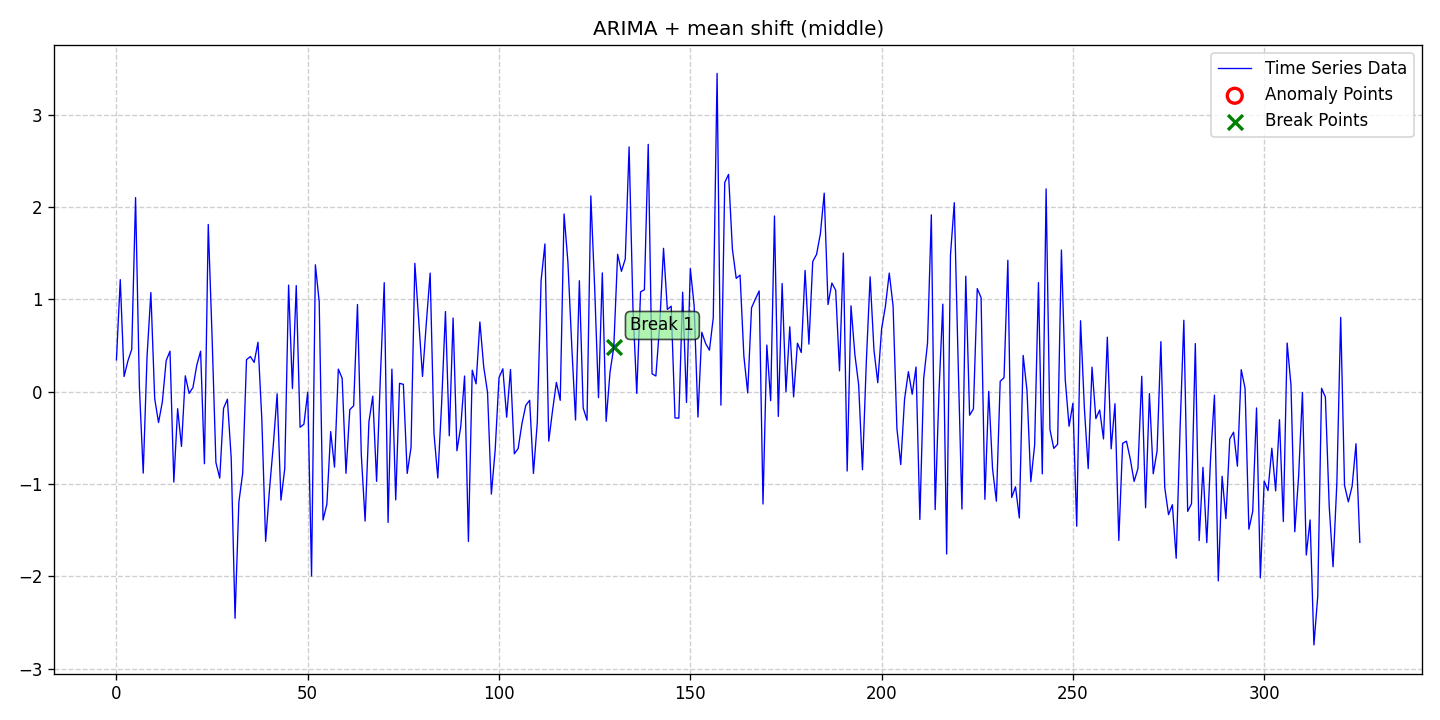

Values plotted in this chart, from the file beside it:
date, data, stationary, det_lin_up, det_lin_down, det_quad, det_cubic, det_exp, det_damped, stoc_trend, volatility, single_seas, multiple_seas, point_anom_single, point_anom_multi, collect_anom, context_anom, mean_shift, var_shift, trend_shift, point_anom_count, point_anom_location, point_anom_point, collect_anom_count
2020-01-01, 0.3446, 0, 0, 0, 0, 0, 0, 0, 1, 0, 0, 0, 0, 0, 0, 0, 1, 0, 0, 0, none, , 0
2020-01-02, 1.213, 0, 0, 0, 0, 0, 0, 0, 1, 0, 0, 0, 0, 0, 0, 0, 1, 0, 0, 0, none, , 0
2020-01-03, 0.1639, 0, 0, 0, 0, 0, 0, 0, 1, 0, 0, 0, 0, 0, 0, 0, 1, 0, 0, 0, none, , 0
2020-01-04, 0.3331, 0, 0, 0, 0, 0, 0, 0, 1, 0, 0, 0, 0, 0, 0, 0, 1, 0, 0, 0, none, , 0
2020-01-05, 0.4591, 0, 0, 0, 0, 0, 0, 0, 1, 0, 0, 0, 0, 0, 0, 0, 1, 0, 0, 0, none, , 0
2020-01-06, 2.102, 0, 0, 0, 0, 0, 0, 0, 1, 0, 0, 0, 0, 0, 0, 0, 1, 0, 0, 0, none, , 0
2020-01-07, 0.05166, 0, 0, 0, 0, 0, 0, 0, 1, 0, 0, 0, 0, 0, 0, 0, 1, 0, 0, 0, none, , 0
2020-01-08, -0.8819, 0, 0, 0, 0, 0, 0, 0, 1, 0, 0, 0, 0, 0, 0, 0, 1, 0, 0, 0, none, , 0
2020-01-09, 0.3817, 0, 0, 0, 0, 0, 0, 0, 1, 0, 0, 0, 0, 0, 0, 0, 1, 0, 0, 0, none, , 0
2020-01-10, 1.073, 0, 0, 0, 0, 0, 0, 0, 1, 0, 0, 0, 0, 0, 0, 0, 1, 0, 0, 0, none, , 0
2020-01-11, -0.07599, 0, 0, 0, 0, 0, 0, 0, 1, 0, 0, 0, 0, 0, 0, 0, 1, 0, 0, 0, none, , 0
2020-01-12, -0.3342, 0, 0, 0, 0, 0, 0, 0, 1, 0, 0, 0, 0, 0, 0, 0, 1, 0, 0, 0, none, , 0
2020-01-13, -0.1113, 0, 0, 0, 0, 0, 0, 0, 1, 0, 0, 0, 0, 0, 0, 0, 1, 0, 0, 0, none, , 0
2020-01-14, 0.3365, 0, 0, 0, 0, 0, 0, 0, 1, 0, 0, 0, 0, 0, 0, 0, 1, 0, 0, 0, none, , 0
2020-01-15, 0.4385, 0, 0, 0, 0, 0, 0, 0, 1, 0, 0, 0, 0, 0, 0, 0, 1, 0, 0, 0, none, , 0
2020-01-16, -0.9793, 0, 0, 0, 0, 0, 0, 0, 1, 0, 0, 0, 0, 0, 0, 0, 1, 0, 0, 0, none, , 0
2020-01-17, -0.1843, 0, 0, 0, 0, 0, 0, 0, 1, 0, 0, 0, 0, 0, 0, 0, 1, 0, 0, 0, none, , 0
2020-01-18, -0.5935, 0, 0, 0, 0, 0, 0, 0, 1, 0, 0, 0, 0, 0, 0, 0, 1, 0, 0, 0, none, , 0
2020-01-19, 0.1715, 0, 0, 0, 0, 0, 0, 0, 1, 0, 0, 0, 0, 0, 0, 0, 1, 0, 0, 0, none, , 0
2020-01-20, -0.0186, 0, 0, 0, 0, 0, 0, 0, 1, 0, 0, 0, 0, 0, 0, 0, 1, 0, 0, 0, none, , 0
2020-01-21, 0.04538, 0, 0, 0, 0, 0, 0, 0, 1, 0, 0, 0, 0, 0, 0, 0, 1, 0, 0, 0, none, , 0
2020-01-22, 0.287, 0, 0, 0, 0, 0, 0, 0, 1, 0, 0, 0, 0, 0, 0, 0, 1, 0, 0, 0, none, , 0
2020-01-23, 0.4382, 0, 0, 0, 0, 0, 0, 0, 1, 0, 0, 0, 0, 0, 0, 0, 1, 0, 0, 0, none, , 0
2020-01-24, -0.7806, 0, 0, 0, 0, 0, 0, 0, 1, 0, 0, 0, 0, 0, 0, 0, 1, 0, 0, 0, none, , 0
2020-01-25, 1.811, 0, 0, 0, 0, 0, 0, 0, 1, 0, 0, 0, 0, 0, 0, 0, 1, 0, 0, 0, none, , 0
2020-01-26, 0.5923, 0, 0, 0, 0, 0, 0, 0, 1, 0, 0, 0, 0, 0, 0, 0, 1, 0, 0, 0, none, , 0
2020-01-27, -0.7664, 0, 0, 0, 0, 0, 0, 0, 1, 0, 0, 0, 0, 0, 0, 0, 1, 0, 0, 0, none, , 0
2020-01-28, -0.9367, 0, 0, 0, 0, 0, 0, 0, 1, 0, 0, 0, 0, 0, 0, 0, 1, 0, 0, 0, none, , 0
2020-01-29, -0.1804, 0, 0, 0, 0, 0, 0, 0, 1, 0, 0, 0, 0, 0, 0, 0, 1, 0, 0, 0, none, , 0
2020-01-30, -0.08187, 0, 0, 0, 0, 0, 0, 0, 1, 0, 0, 0, 0, 0, 0, 0, 1, 0, 0, 0, none, , 0
2020-01-31, -0.7184, 0, 0, 0, 0, 0, 0, 0, 1, 0, 0, 0, 0, 0, 0, 0, 1, 0, 0, 0, none, , 0
2020-02-01, -2.455, 0, 0, 0, 0, 0, 0, 0, 1, 0, 0, 0, 0, 0, 0, 0, 1, 0, 0, 0, none, , 0
2020-02-02, -1.196, 0, 0, 0, 0, 0, 0, 0, 1, 0, 0, 0, 0, 0, 0, 0, 1, 0, 0, 0, none, , 0
2020-02-03, -0.8831, 0, 0, 0, 0, 0, 0, 0, 1, 0, 0, 0, 0, 0, 0, 0, 1, 0, 0, 0, none, , 0
2020-02-04, 0.3457, 0, 0, 0, 0, 0, 0, 0, 1, 0, 0, 0, 0, 0, 0, 0, 1, 0, 0, 0, none, , 0
2020-02-05, 0.3807, 0, 0, 0, 0, 0, 0, 0, 1, 0, 0, 0, 0, 0, 0, 0, 1, 0, 0, 0, none, , 0
2020-02-06, 0.3174, 0, 0, 0, 0, 0, 0, 0, 1, 0, 0, 0, 0, 0, 0, 0, 1, 0, 0, 0, none, , 0
2020-02-07, 0.5352, 0, 0, 0, 0, 0, 0, 0, 1, 0, 0, 0, 0, 0, 0, 0, 1, 0, 0, 0, none, , 0
2020-02-08, -0.2979, 0, 0, 0, 0, 0, 0, 0, 1, 0, 0, 0, 0, 0, 0, 0, 1, 0, 0, 0, none, , 0
2020-02-09, -1.621, 0, 0, 0, 0, 0, 0, 0, 1, 0, 0, 0, 0, 0, 0, 0, 1, 0, 0, 0, none, , 0
2020-02-10, -1.064, 0, 0, 0, 0, 0, 0, 0, 1, 0, 0, 0, 0, 0, 0, 0, 1, 0, 0, 0, none, , 0
2020-02-11, -0.5807, 0, 0, 0, 0, 0, 0, 0, 1, 0, 0, 0, 0, 0, 0, 0, 1, 0, 0, 0, none, , 0
2020-02-12, -0.02379, 0, 0, 0, 0, 0, 0, 0, 1, 0, 0, 0, 0, 0, 0, 0, 1, 0, 0, 0, none, , 0
2020-02-13, -1.175, 0, 0, 0, 0, 0, 0, 0, 1, 0, 0, 0, 0, 0, 0, 0, 1, 0, 0, 0, none, , 0
2020-02-14, -0.8327, 0, 0, 0, 0, 0, 0, 0, 1, 0, 0, 0, 0, 0, 0, 0, 1, 0, 0, 0, none, , 0
2020-02-15, 1.154, 0, 0, 0, 0, 0, 0, 0, 1, 0, 0, 0, 0, 0, 0, 0, 1, 0, 0, 0, none, , 0
2020-02-16, 0.03353, 0, 0, 0, 0, 0, 0, 0, 1, 0, 0, 0, 0, 0, 0, 0, 1, 0, 0, 0, none, , 0
2020-02-17, 1.149, 0, 0, 0, 0, 0, 0, 0, 1, 0, 0, 0, 0, 0, 0, 0, 1, 0, 0, 0, none, , 0
2020-02-18, -0.3861, 0, 0, 0, 0, 0, 0, 0, 1, 0, 0, 0, 0, 0, 0, 0, 1, 0, 0, 0, none, , 0
2020-02-19, -0.3523, 0, 0, 0, 0, 0, 0, 0, 1, 0, 0, 0, 0, 0, 0, 0, 1, 0, 0, 0, none, , 0
2020-02-20, -0.005317, 0, 0, 0, 0, 0, 0, 0, 1, 0, 0, 0, 0, 0, 0, 0, 1, 0, 0, 0, none, , 0
2020-02-21, -1.997, 0, 0, 0, 0, 0, 0, 0, 1, 0, 0, 0, 0, 0, 0, 0, 1, 0, 0, 0, none, , 0
2020-02-22, 1.374, 0, 0, 0, 0, 0, 0, 0, 1, 0, 0, 0, 0, 0, 0, 0, 1, 0, 0, 0, none, , 0
2020-02-23, 0.9729, 0, 0, 0, 0, 0, 0, 0, 1, 0, 0, 0, 0, 0, 0, 0, 1, 0, 0, 0, none, , 0
2020-02-24, -1.39, 0, 0, 0, 0, 0, 0, 0, 1, 0, 0, 0, 0, 0, 0, 0, 1, 0, 0, 0, none, , 0
2020-02-25, -1.22, 0, 0, 0, 0, 0, 0, 0, 1, 0, 0, 0, 0, 0, 0, 0, 1, 0, 0, 0, none, , 0
2020-02-26, -0.4326, 0, 0, 0, 0, 0, 0, 0, 1, 0, 0, 0, 0, 0, 0, 0, 1, 0, 0, 0, none, , 0
2020-02-27, -0.8174, 0, 0, 0, 0, 0, 0, 0, 1, 0, 0, 0, 0, 0, 0, 0, 1, 0, 0, 0, none, , 0
2020-02-28, 0.2444, 0, 0, 0, 0, 0, 0, 0, 1, 0, 0, 0, 0, 0, 0, 0, 1, 0, 0, 0, none, , 0
2020-02-29, 0.1445, 0, 0, 0, 0, 0, 0, 0, 1, 0, 0, 0, 0, 0, 0, 0, 1, 0, 0, 0, none, , 0
... 266 more rows
